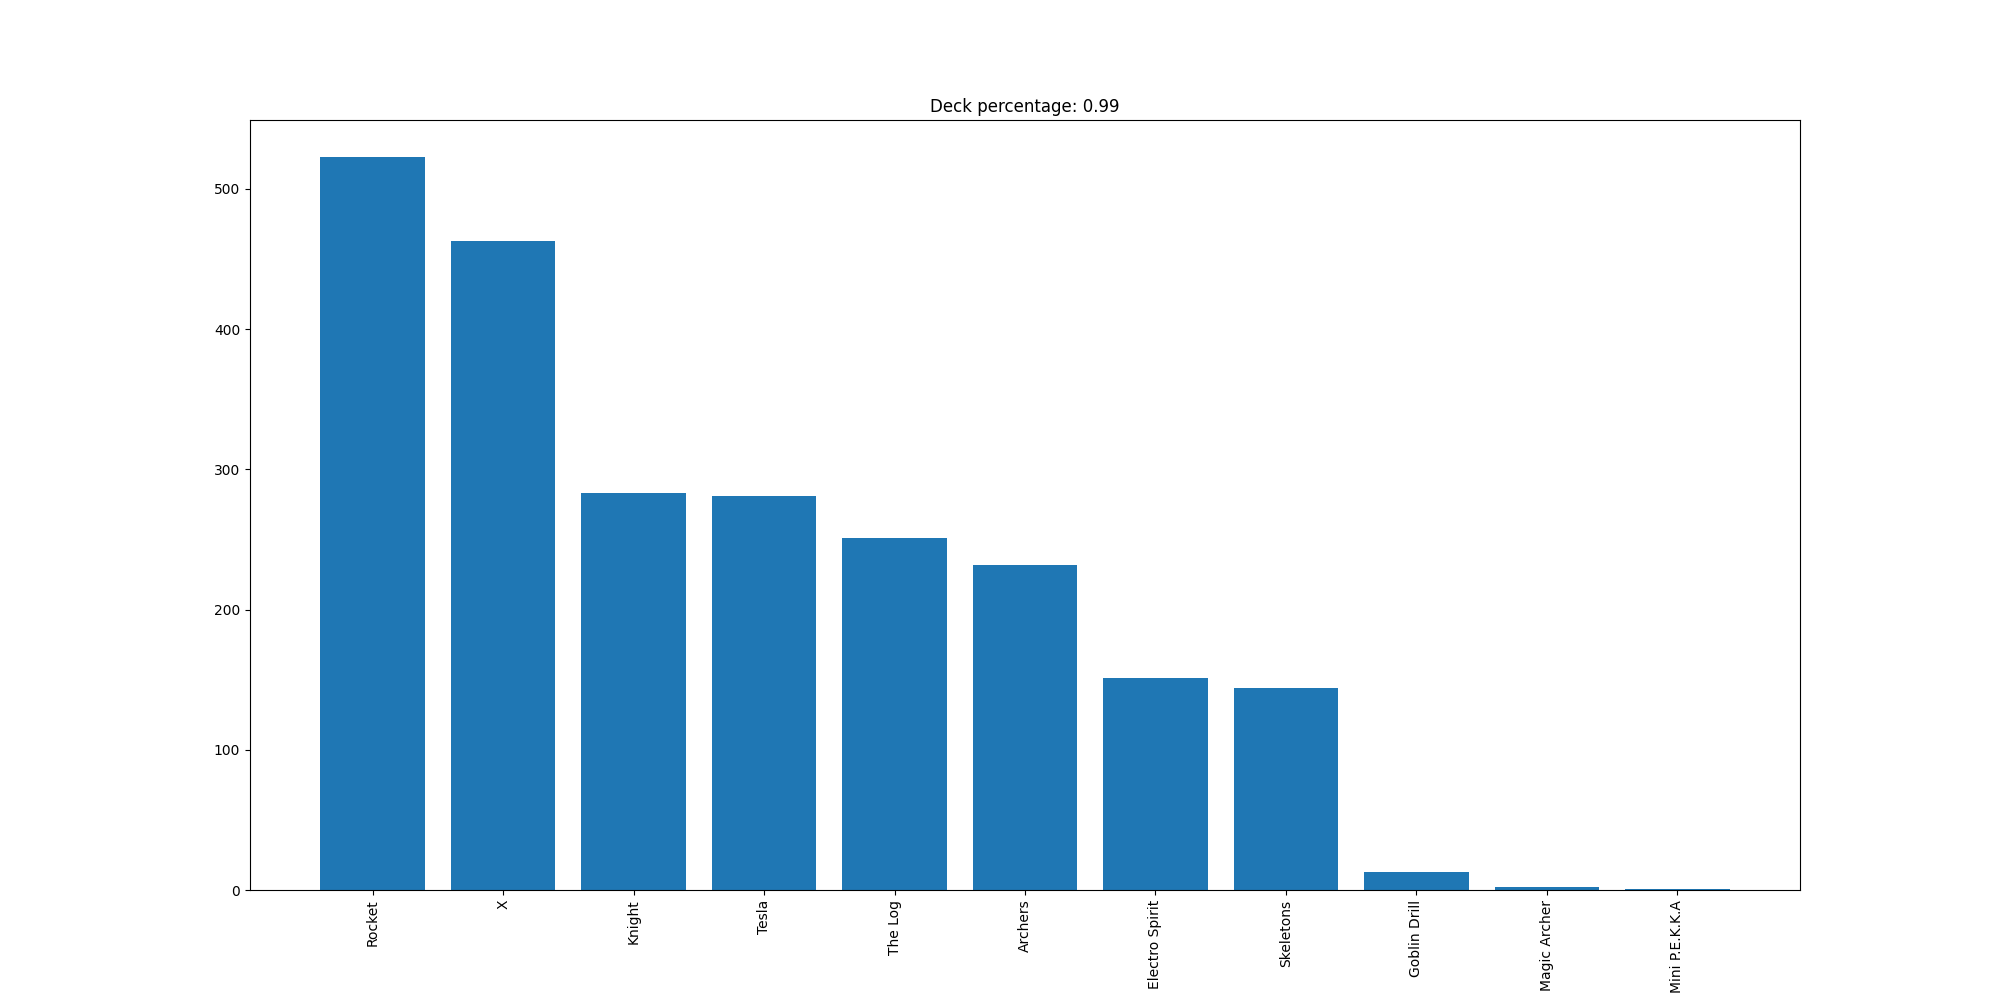

Source data for this figure (header and first rows):
Rocket, 523
X, 463
Knight, 283
Tesla, 281
The Log, 251
Archers, 232
Electro Spirit, 151
Skeletons, 144
Goblin Drill, 13
Magic Archer, 2
Mini P.E.K.K.A, 1
